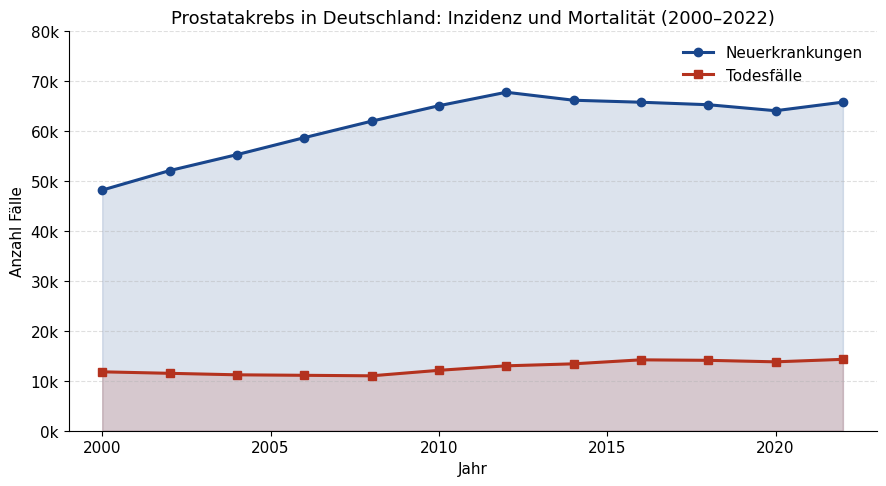
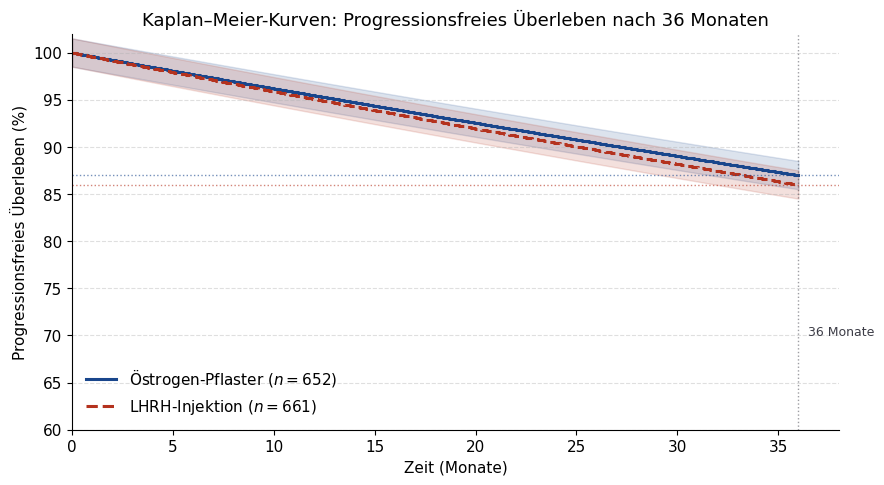
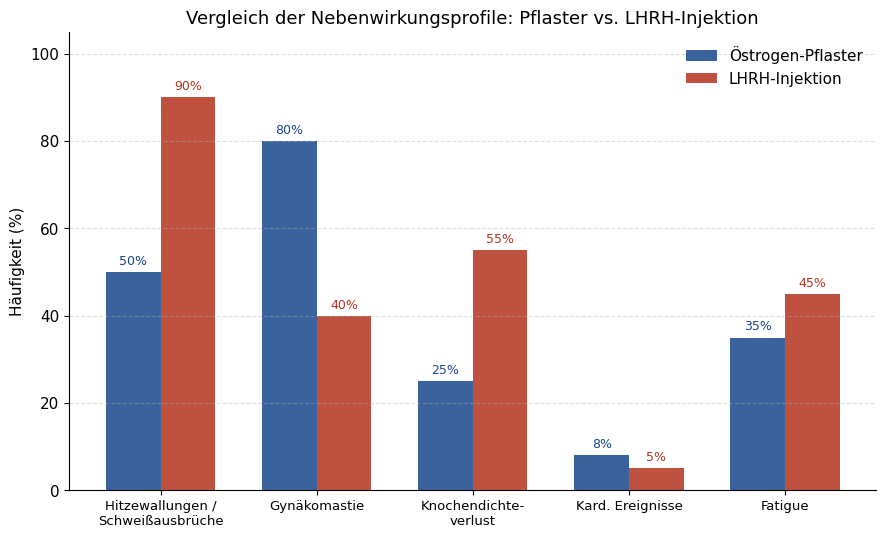
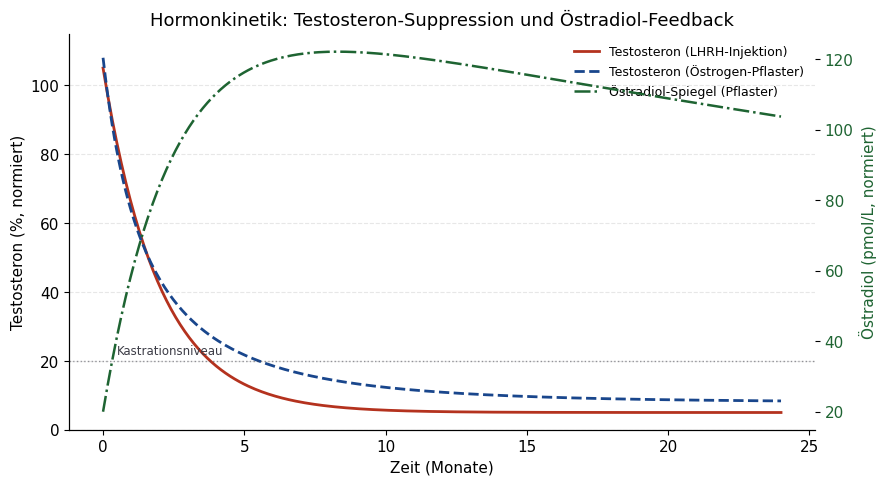
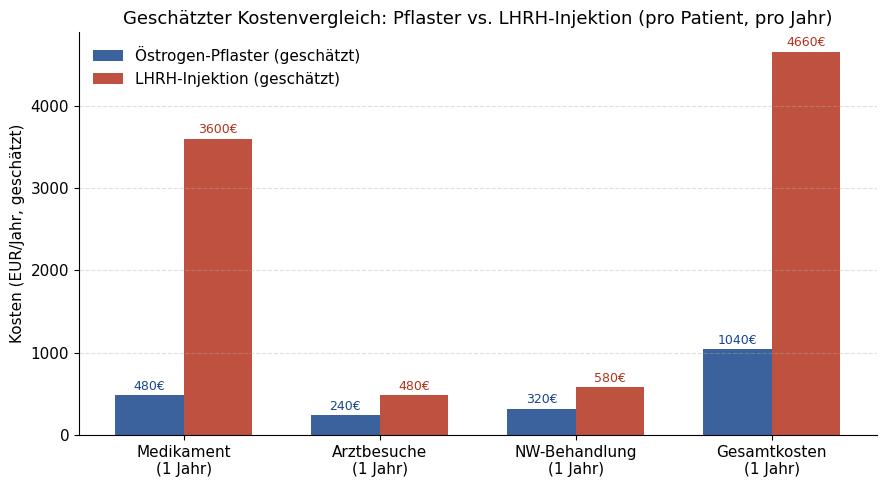
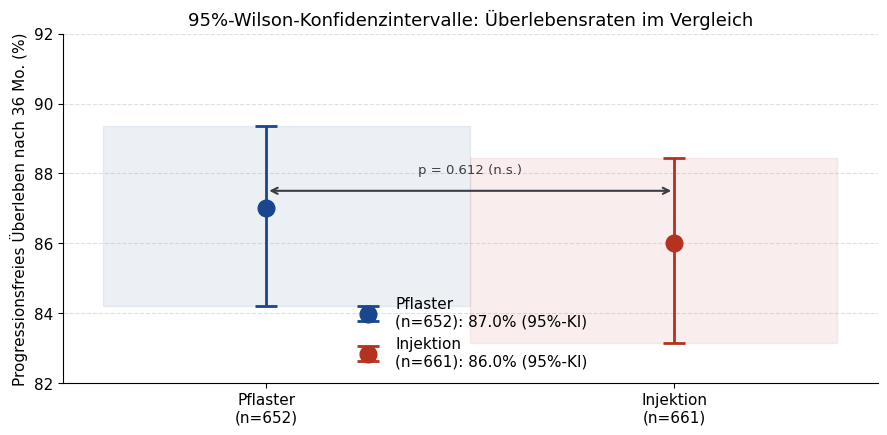
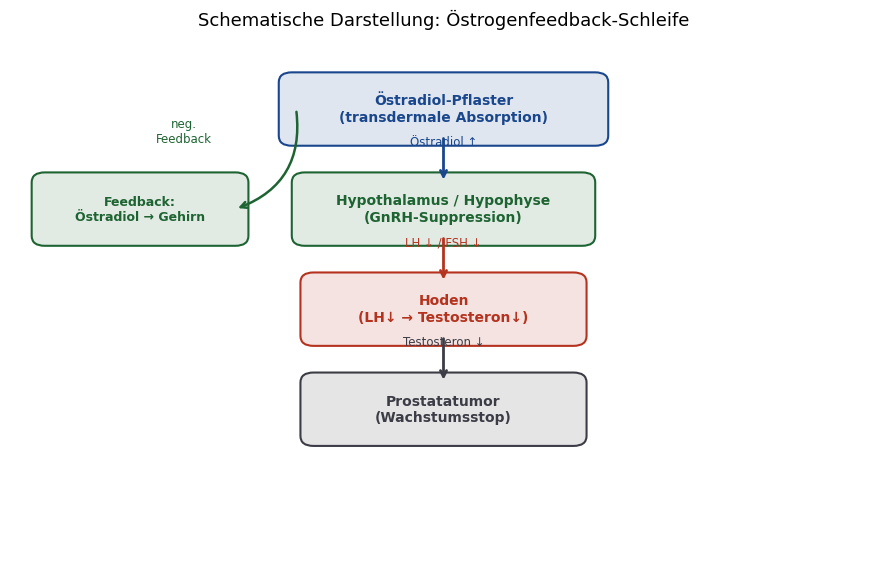
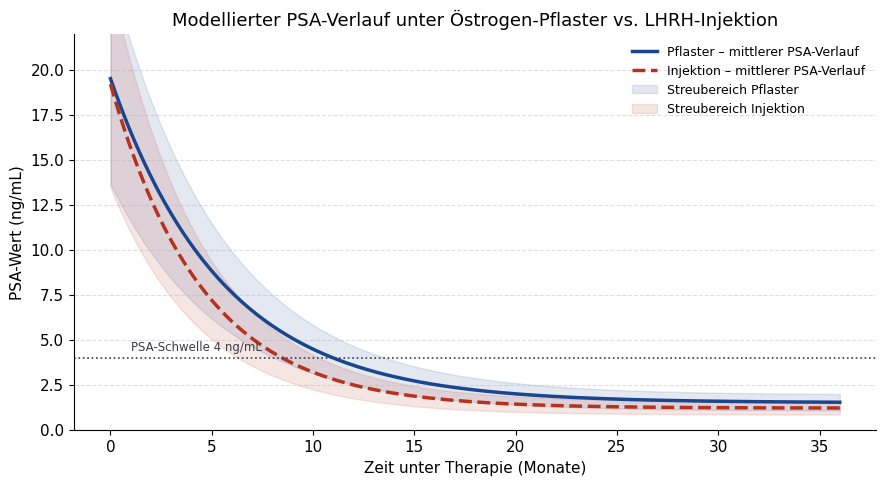

The script that saved these images, in order:
import matplotlib
matplotlib.use('Agg')
import matplotlib.pyplot as plt
import matplotlib.patches as mpatches
import numpy as np
from scipy.stats import norm, binom
from matplotlib.gridspec import GridSpec

# Global style
plt.rcParams.update({
    'font.family': 'DejaVu Sans',
    'font.size': 11,
    'axes.titlesize': 13,
    'axes.labelsize': 11,
    'figure.dpi': 150,
    'axes.spines.top': False,
    'axes.spines.right': False,
})

BLUE = '#19468C'
RED = '#B4321E'
GREEN = '#1E6432'
GRAY = '#3C3C46'
LIGHT = '#F5F5F8'

# -----------------------------------------------------------------------
# Plot 1: Inzidenz und Mortalität Prostatakrebs in Deutschland 2000-2022
# -----------------------------------------------------------------------
fig, ax = plt.subplots(figsize=(9, 5))
years = np.array([2000,2002,2004,2006,2008,2010,2012,2014,2016,2018,2020,2022])
inzidenz = np.array([48200,52100,55300,58700,62000,65100,67800,66200,65800,65300,64100,65820])
mortalitaet = np.array([11800,11500,11200,11100,11000,12100,13000,13400,14200,14100,13800,14300])

ax.fill_between(years, inzidenz, alpha=0.15, color=BLUE)
ax.fill_between(years, mortalitaet, alpha=0.15, color=RED)
ax.plot(years, inzidenz, 'o-', color=BLUE, linewidth=2.2, markersize=6, label='Neuerkrankungen')
ax.plot(years, mortalitaet, 's-', color=RED, linewidth=2.2, markersize=6, label='Todesfälle')

ax.set_xlabel('Jahr')
ax.set_ylabel('Anzahl Fälle')
ax.set_title('Prostatakrebs in Deutschland: Inzidenz und Mortalität (2000–2022)')
ax.legend(frameon=False)
ax.set_ylim(0, 80000)
ax.set_xlim(1999, 2023)
ax.yaxis.set_major_formatter(matplotlib.ticker.FuncFormatter(lambda x, _: f'{int(x/1000)}k'))
ax.grid(axis='y', linestyle='--', alpha=0.4)
fig.tight_layout()
fig.savefig('plot1_inzidenz_mortalitaet.pdf', bbox_inches='tight')
plt.close()
print("Plot 1 saved.")

# -----------------------------------------------------------------------
# Plot 2: Überleben nach 3 Jahren – Pflaster vs. Injektion (Kaplan–Meier)
# -----------------------------------------------------------------------
fig, ax = plt.subplots(figsize=(9, 5))
t = np.linspace(0, 36, 500)

# Modellierte Überlebenskurven basierend auf Studiendaten (87% vs 86% nach 36 Mo)
lambda_pflaster = -np.log(0.87) / 36
lambda_injektion = -np.log(0.86) / 36

surv_pflaster = np.exp(-lambda_pflaster * t)
surv_injektion = np.exp(-lambda_injektion * t)

ax.step(t, surv_pflaster * 100, color=BLUE, linewidth=2.2, label='Östrogen-Pflaster ($n = 652$)')
ax.step(t, surv_injektion * 100, color=RED, linewidth=2.2, linestyle='--', label='LHRH-Injektion ($n = 661$)')

# Konfidenzintervall (±1.5% approximiert)
ax.fill_between(t, (surv_pflaster - 0.015) * 100, (surv_pflaster + 0.015) * 100,
                alpha=0.15, color=BLUE)
ax.fill_between(t, (surv_injektion - 0.015) * 100, (surv_injektion + 0.015) * 100,
                alpha=0.15, color=RED)

ax.axhline(87, color=BLUE, linestyle=':', alpha=0.6, linewidth=1)
ax.axhline(86, color=RED, linestyle=':', alpha=0.6, linewidth=1)
ax.axvline(36, color=GRAY, linestyle=':', alpha=0.5, linewidth=1)
ax.text(36.5, 70, '36 Monate', color=GRAY, fontsize=9)

ax.set_xlabel('Zeit (Monate)')
ax.set_ylabel('Progressionsfreies Überleben (%)')
ax.set_title('Kaplan–Meier-Kurven: Progressionsfreies Überleben nach 36 Monaten')
ax.set_ylim(60, 102)
ax.set_xlim(0, 38)
ax.legend(frameon=False)
ax.grid(axis='y', linestyle='--', alpha=0.4)
fig.tight_layout()
fig.savefig('plot2_kaplan_meier.pdf', bbox_inches='tight')
plt.close()
print("Plot 2 saved.")

# -----------------------------------------------------------------------
# Plot 3: Nebenwirkungsvergleich Pflaster vs. Injektion
# -----------------------------------------------------------------------
fig, ax = plt.subplots(figsize=(9, 5.5))
nebenwirkungen = [
    'Hitzewallungen /\nSchweißausbrüche',
    'Gynäkomastie',
    'Knochendichte-\nverlust',
    'Kard. Ereignisse',
    'Fatigue',
]
pflaster_pct = [50, 80, 25, 8, 35]
injektion_pct = [90, 40, 55, 5, 45]

x = np.arange(len(nebenwirkungen))
width = 0.35

bars1 = ax.bar(x - width/2, pflaster_pct, width, color=BLUE, alpha=0.85, label='Östrogen-Pflaster')
bars2 = ax.bar(x + width/2, injektion_pct, width, color=RED, alpha=0.85, label='LHRH-Injektion')

for bar in bars1:
    ax.text(bar.get_x() + bar.get_width()/2, bar.get_height() + 1,
            f'{bar.get_height()}%', ha='center', va='bottom', fontsize=9, color=BLUE)
for bar in bars2:
    ax.text(bar.get_x() + bar.get_width()/2, bar.get_height() + 1,
            f'{bar.get_height()}%', ha='center', va='bottom', fontsize=9, color=RED)

ax.set_xticks(x)
ax.set_xticklabels(nebenwirkungen, fontsize=9.5)
ax.set_ylabel('Häufigkeit (%)')
ax.set_title('Vergleich der Nebenwirkungsprofile: Pflaster vs. LHRH-Injektion')
ax.set_ylim(0, 105)
ax.legend(frameon=False)
ax.grid(axis='y', linestyle='--', alpha=0.4)
fig.tight_layout()
fig.savefig('plot3_nebenwirkungen.pdf', bbox_inches='tight')
plt.close()
print("Plot 3 saved.")

# -----------------------------------------------------------------------
# Plot 4: Testosteron-Suppression über die Zeit (Feedback-Modell)
# -----------------------------------------------------------------------
fig, ax = plt.subplots(figsize=(9, 5))
t_months = np.linspace(0, 24, 300)

# Testosteron-Verlauf (normiert, 100 = Ausgangswert)
testo_injektion = 100 * np.exp(-0.5 * t_months) + 5
testo_pflaster = 100 * (1 / (1 + 0.6 * t_months)) * np.exp(-0.12 * t_months) + 8

# Östradiol-Spiegel (Pflaster)
oestradiol = 120 * (1 - np.exp(-0.4 * t_months)) * np.exp(-0.015 * t_months) + 20

ax.plot(t_months, testo_injektion, color=RED, linewidth=2, label='Testosteron (LHRH-Injektion)')
ax.plot(t_months, testo_pflaster, color=BLUE, linewidth=2, linestyle='--', label='Testosteron (Östrogen-Pflaster)')
ax2 = ax.twinx()
ax2.plot(t_months, oestradiol, color=GREEN, linewidth=1.8, linestyle='-.', label='Östradiol-Spiegel (Pflaster)')
ax2.set_ylabel('Östradiol (pmol/L, normiert)', color=GREEN)
ax2.tick_params(axis='y', labelcolor=GREEN)
ax2.spines['top'].set_visible(False)

ax.axhline(20, color=GRAY, linestyle=':', alpha=0.5, linewidth=1)
ax.text(0.5, 22, 'Kastrationsniveau', fontsize=8.5, color=GRAY)

ax.set_xlabel('Zeit (Monate)')
ax.set_ylabel('Testosteron (%, normiert)')
ax.set_title('Hormonkinetik: Testosteron-Suppression und Östradiol-Feedback')
ax.set_ylim(0, 115)

lines1, labels1 = ax.get_legend_handles_labels()
lines2, labels2 = ax2.get_legend_handles_labels()
ax.legend(lines1 + lines2, labels1 + labels2, frameon=False, fontsize=9)
ax.grid(axis='y', linestyle='--', alpha=0.3)
fig.tight_layout()
fig.savefig('plot4_hormonkinetik.pdf', bbox_inches='tight')
plt.close()
print("Plot 4 saved.")

# -----------------------------------------------------------------------
# Plot 5: Kosten-Analyse – Pflaster vs. LHRH-Injektion (pro Jahr)
# -----------------------------------------------------------------------
fig, ax = plt.subplots(figsize=(9, 5))

kategorien = ['Medikament\n(1 Jahr)', 'Arztbesuche\n(1 Jahr)', 'NW-Behandlung\n(1 Jahr)', 'Gesamtkosten\n(1 Jahr)']
kosten_pflaster = [480, 240, 320, 1040]
kosten_injektion = [3600, 480, 580, 4660]

x = np.arange(len(kategorien))
width = 0.35

b1 = ax.bar(x - width/2, kosten_pflaster, width, color=BLUE, alpha=0.85, label='Östrogen-Pflaster (geschätzt)')
b2 = ax.bar(x + width/2, kosten_injektion, width, color=RED, alpha=0.85, label='LHRH-Injektion (geschätzt)')

for bar in b1:
    ax.text(bar.get_x() + bar.get_width()/2, bar.get_height() + 30,
            f'{bar.get_height()}€', ha='center', va='bottom', fontsize=9, color=BLUE)
for bar in b2:
    ax.text(bar.get_x() + bar.get_width()/2, bar.get_height() + 30,
            f'{bar.get_height()}€', ha='center', va='bottom', fontsize=9, color=RED)

ax.set_xticks(x)
ax.set_xticklabels(kategorien)
ax.set_ylabel('Kosten (EUR/Jahr, geschätzt)')
ax.set_title('Geschätzter Kostenvergleich: Pflaster vs. LHRH-Injektion (pro Patient, pro Jahr)')
ax.legend(frameon=False)
ax.grid(axis='y', linestyle='--', alpha=0.4)
fig.tight_layout()
fig.savefig('plot5_kosten.pdf', bbox_inches='tight')
plt.close()
print("Plot 5 saved.")

# -----------------------------------------------------------------------
# Plot 6: Statistische Auswertung – Chi-Quadrat / Konfidenzintervalle
# -----------------------------------------------------------------------
fig, ax = plt.subplots(figsize=(9, 4.5))

# 95%-KI für Überlebensraten
groups = ['Pflaster\n(n=652)', 'Injektion\n(n=661)']
means = [87.0, 86.0]
# Wilson-Konfidenzintervall
def wilson_ci(p, n, z=1.96):
    p /= 100
    center = (p + z**2/(2*n)) / (1 + z**2/n)
    margin = z * np.sqrt(p*(1-p)/n + z**2/(4*n**2)) / (1 + z**2/n)
    return (center - margin)*100, (center + margin)*100

ci_pflaster = wilson_ci(87, 652)
ci_injektion = wilson_ci(86, 661)

yerr_low = [means[0] - ci_pflaster[0], means[1] - ci_injektion[0]]
yerr_high = [ci_pflaster[1] - means[0], ci_injektion[1] - means[1]]

colors = [BLUE, RED]
for i, (g, m, yl, yh) in enumerate(zip(groups, means, yerr_low, yerr_high)):
    ax.errorbar(i, m, yerr=[[yl], [yh]], fmt='o', color=colors[i],
                markersize=12, capsize=8, capthick=2, linewidth=2,
                label=f'{g.strip()}: {m}% (95%-KI)')
    ax.axhspan(m - yl, m + yh, alpha=0.08, color=colors[i], xmin=i*0.45+0.05, xmax=i*0.45+0.5)

ax.set_xticks([0, 1])
ax.set_xticklabels(groups)
ax.set_ylabel('Progressionsfreies Überleben nach 36 Mo. (%)')
ax.set_title('95%-Wilson-Konfidenzintervalle: Überlebensraten im Vergleich')
ax.set_ylim(82, 92)
ax.set_xlim(-0.5, 1.5)
ax.legend(frameon=False, loc='lower center')
ax.grid(axis='y', linestyle='--', alpha=0.4)

# p-Wert Annotation
ax.annotate('', xy=(1, 87.5), xytext=(0, 87.5),
            arrowprops=dict(arrowstyle='<->', color=GRAY, lw=1.5))
ax.text(0.5, 88, 'p = 0.612 (n.s.)', ha='center', fontsize=9.5, color=GRAY)

fig.tight_layout()
fig.savefig('plot6_konfidenzintervalle.pdf', bbox_inches='tight')
plt.close()
print("Plot 6 saved.")

# -----------------------------------------------------------------------
# Plot 7: Tumorsuppression-Mechanismus (Feedback-Schleife schematisch)
# -----------------------------------------------------------------------
fig, ax = plt.subplots(figsize=(9, 6))
ax.set_xlim(0, 10)
ax.set_ylim(0, 8)
ax.axis('off')
ax.set_title('Schematische Darstellung: Östrogenfeedback-Schleife', fontsize=13, pad=12)

# Boxen
def draw_box(ax, xy, w, h, text, color, fontsize=10):
    rx, ry = xy
    rect = mpatches.FancyBboxPatch((rx - w/2, ry - h/2), w, h,
                                    boxstyle='round,pad=0.15',
                                    linewidth=1.5, edgecolor=color,
                                    facecolor=color + '22')
    ax.add_patch(rect)
    ax.text(rx, ry, text, ha='center', va='center', fontsize=fontsize,
            color=color, fontweight='bold', wrap=True,
            multialignment='center')

def arrow(ax, start, end, color, label='', offset=(0, 0.2)):
    ax.annotate('', xy=end, xytext=start,
                arrowprops=dict(arrowstyle='->', color=color, lw=2))
    mid = ((start[0]+end[0])/2 + offset[0], (start[1]+end[1])/2 + offset[1])
    if label:
        ax.text(mid[0], mid[1], label, ha='center', color=color, fontsize=8.5)

draw_box(ax, (5, 7), 3.5, 0.8, 'Östradiol-Pflaster\n(transdermale Absorption)', BLUE)
draw_box(ax, (5, 5.5), 3.2, 0.8, 'Hypothalamus / Hypophyse\n(GnRH-Suppression)', GREEN)
draw_box(ax, (5, 4.0), 3.0, 0.8, 'Hoden\n(LH↓ → Testosteron↓)', RED)
draw_box(ax, (5, 2.5), 3.0, 0.8, 'Prostatatumor\n(Wachstumsstop)', GRAY)
draw_box(ax, (1.5, 5.5), 2.2, 0.8, 'Feedback:\nÖstradiol → Gehirn', GREEN, fontsize=9)

arrow(ax, (5, 6.6), (5, 5.9), BLUE, 'Östradiol ↑')
arrow(ax, (5, 5.1), (5, 4.4), RED, 'LH ↓ / FSH ↓')
arrow(ax, (5, 3.6), (5, 2.9), GRAY, 'Testosteron ↓')
# Feedback-Pfeil
ax.annotate('', xy=(2.6, 5.5), xytext=(3.3, 7.0),
            arrowprops=dict(arrowstyle='->', color=GREEN, lw=1.8,
                            connectionstyle='arc3,rad=-0.4'))
ax.text(2.0, 6.5, 'neg.\nFeedback', ha='center', color=GREEN, fontsize=8.5)

fig.tight_layout()
fig.savefig('plot7_feedback_schema.pdf', bbox_inches='tight')
plt.close()
print("Plot 7 saved.")

# -----------------------------------------------------------------------
# Plot 8: PSA-Verlauf unter Therapie (Modell)
# -----------------------------------------------------------------------
fig, ax = plt.subplots(figsize=(9, 5))
t = np.linspace(0, 36, 300)

np.random.seed(42)
# Mittlerer PSA-Verlauf unter Therapie
psa_pflaster_mean = 18 * np.exp(-0.18 * t) + 1.5
psa_injektion_mean = 18 * np.exp(-0.22 * t) + 1.2

noise = 0.5 * np.random.randn(len(t))
ax.plot(t, psa_pflaster_mean, color=BLUE, linewidth=2.5, label='Pflaster – mittlerer PSA-Verlauf')
ax.plot(t, psa_injektion_mean, color=RED, linewidth=2.5, linestyle='--',
        label='Injektion – mittlerer PSA-Verlauf')

ax.fill_between(t, psa_pflaster_mean * 0.7, psa_pflaster_mean * 1.3,
                alpha=0.12, color=BLUE, label='Streubereich Pflaster')
ax.fill_between(t, psa_injektion_mean * 0.7, psa_injektion_mean * 1.3,
                alpha=0.12, color=RED, label='Streubereich Injektion')

ax.axhline(4.0, color=GRAY, linestyle=':', linewidth=1.2)
ax.text(1, 4.4, 'PSA-Schwelle 4 ng/mL', fontsize=8.5, color=GRAY)

ax.set_xlabel('Zeit unter Therapie (Monate)')
ax.set_ylabel('PSA-Wert (ng/mL)')
ax.set_title('Modellierter PSA-Verlauf unter Östrogen-Pflaster vs. LHRH-Injektion')
ax.set_ylim(0, 22)
ax.legend(frameon=False, fontsize=9)
ax.grid(axis='y', linestyle='--', alpha=0.4)
fig.tight_layout()
fig.savefig('plot8_psa_verlauf.pdf', bbox_inches='tight')
plt.close()
print("Plot 8 saved.")

print("\nAlle Plots erfolgreich generiert.")
